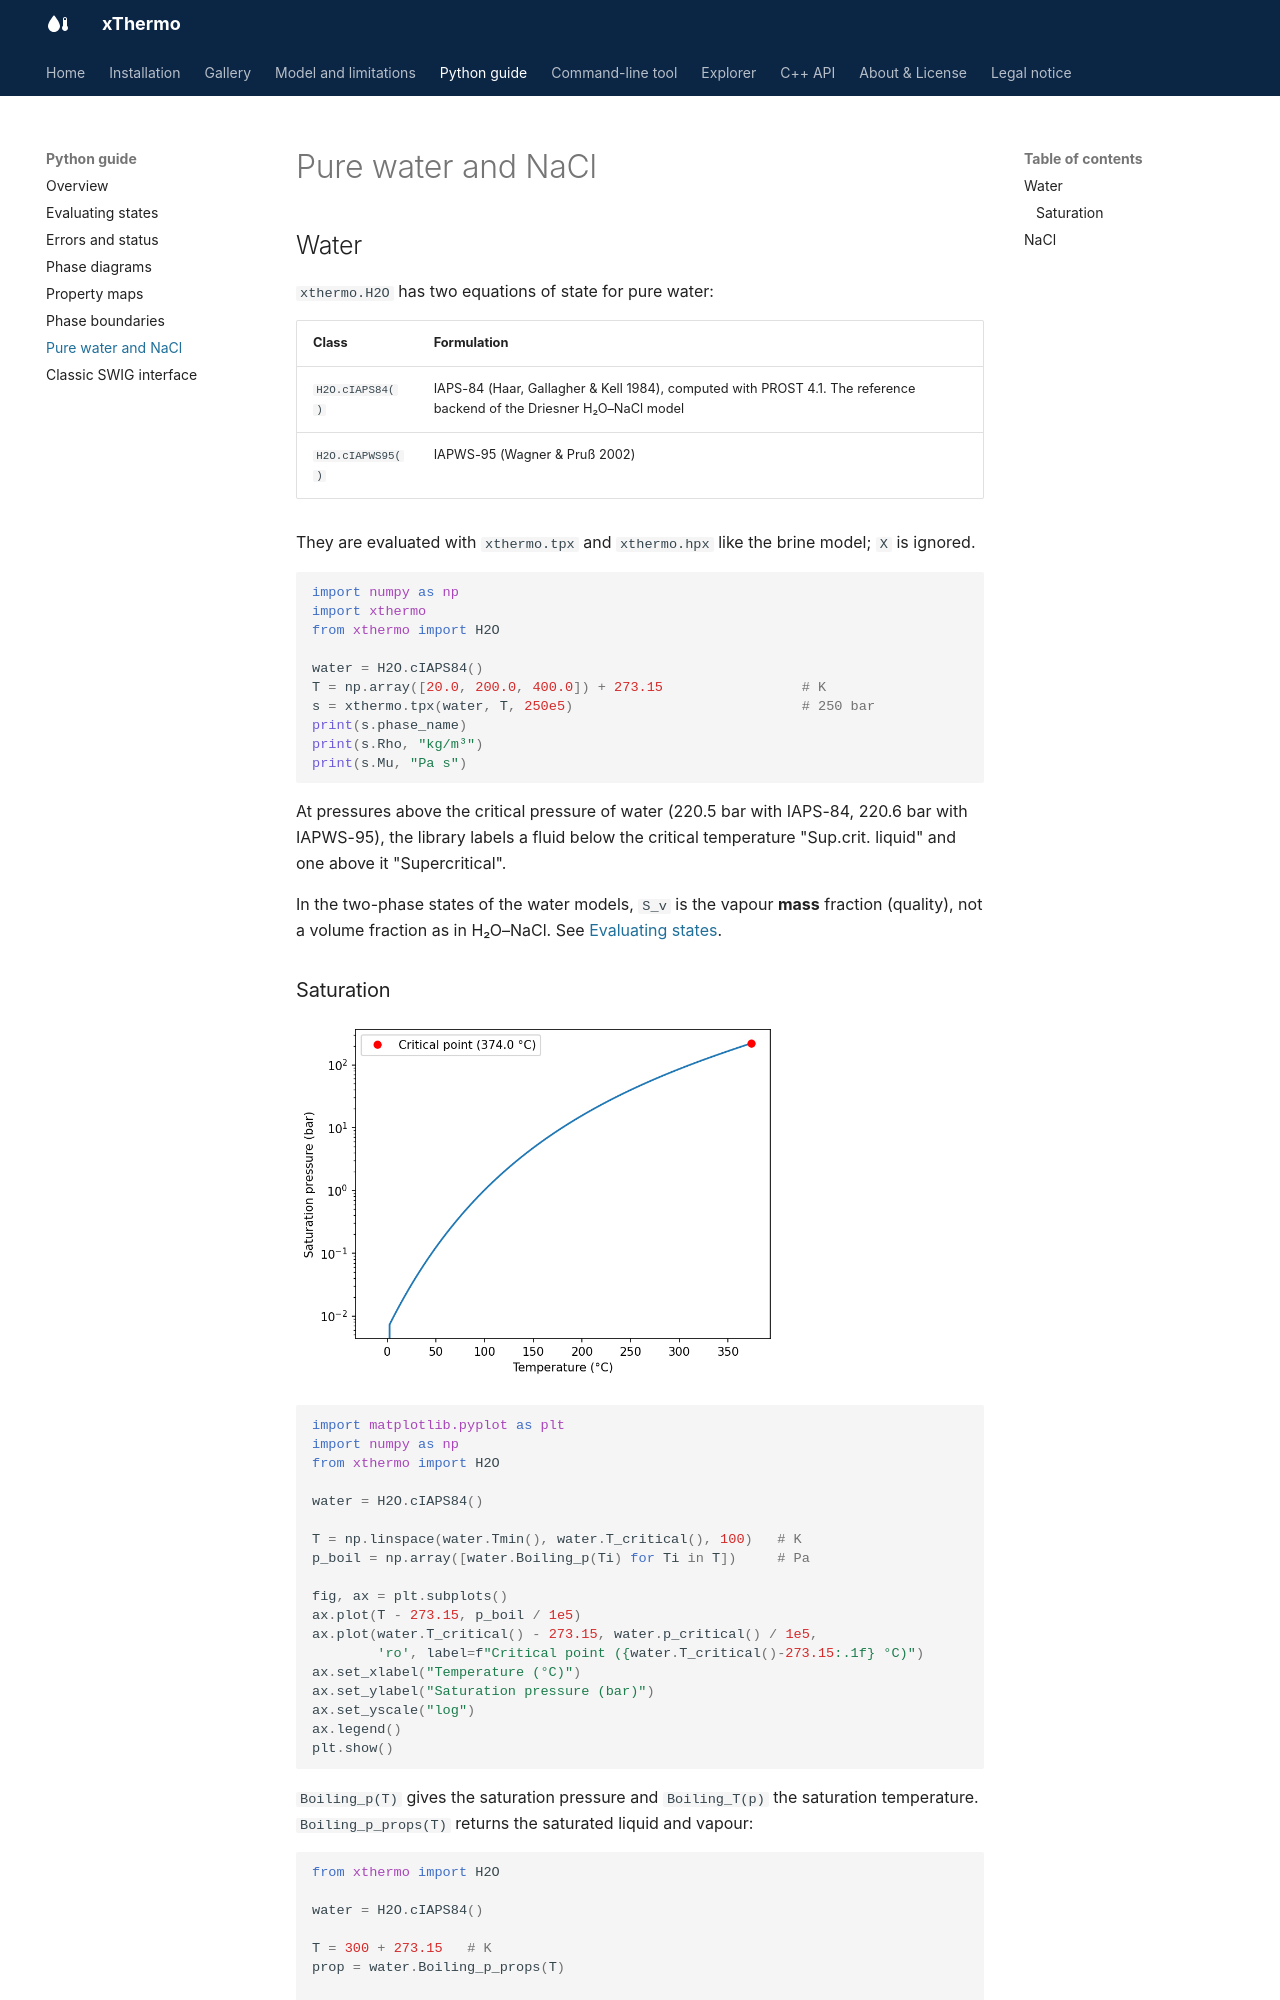

repository: lruepke/xThermo · page: python/water_nacl/index.html · generator: mkdocs

# Pure water and NaCl

## Water

`xthermo.H2O` has two equations of state for pure water:

| Class | Formulation |
|---|---|
| `H2O.cIAPS84()` | IAPS-84 (Haar, Gallagher & Kell 1984), computed with PROST 4.1. The reference backend of the Driesner H₂O–NaCl model |
| `H2O.cIAPWS95()` | IAPWS-95 (Wagner & Pruß 2002) |

They are evaluated with `xthermo.tpx` and `xthermo.hpx` like the brine model; `X` is ignored.

```python
import numpy as np
import xthermo
from xthermo import H2O

water = H2O.cIAPS84()
T = np.array([20.0, 200.0, 400.0]) + 273.15                 # K
s = xthermo.tpx(water, T, 250e5)                            # 250 bar
print(s.phase_name)
print(s.Rho, "kg/m³")
print(s.Mu, "Pa s")
```

At pressures above the critical pressure of water (220.5 bar with IAPS-84, 220.6 bar with IAPWS-95), the library
labels a fluid below the
critical temperature "Sup.crit. liquid" and one above it "Supercritical".

In the two-phase states of the water models, `S_v` is the vapour **mass** fraction (quality), not a volume fraction
as in H₂O–NaCl. See [Evaluating states](evaluate.md#properties).
